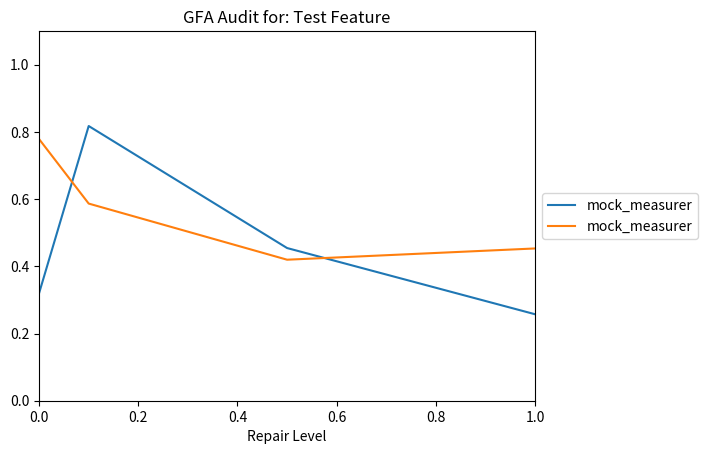
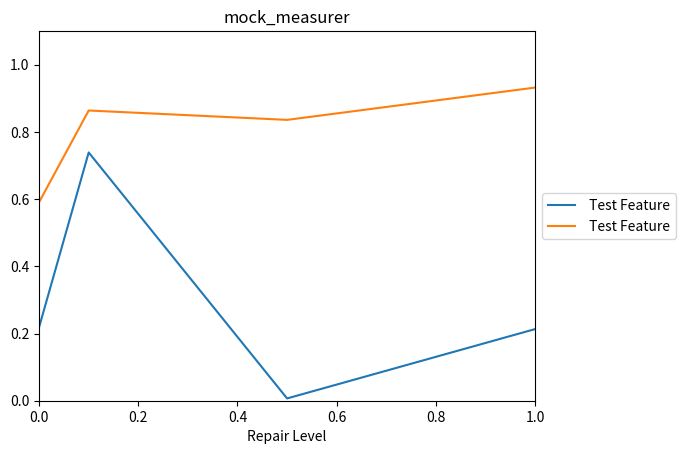

These figures' Python source, in order:
import json
import os, shutil
import random
import csv

import matplotlib
matplotlib.use('Agg') # Set the back-end
import matplotlib.pyplot as plt


def load_audit_confusion_matrices(filename):
  """
  Loads a confusion matrix in a two-level dictionary format.

  For example, the confusion matrix of a 75%-accurate model
  that predicted 15 values (and mis-classified 5) may look like:
  {"A": {"A":10, "B": 5}, "B": {"B":5}}

  Note that raw boolean values are translated into strings, such that
  a value that was the boolean True will be returned as the string "True".
  """

  with open(filename) as audit_file:
    next(audit_file) # Skip the first line.

    # Extract the confusion matrices and repair levels from the audit file.
    confusion_matrices = []
    for line in audit_file:
      separator = ":"
      separator_index = line.index(separator)

      comma_index = line.index(',')
      repair_level = float(line[separator_index+2:comma_index])
      raw_confusion_matrix = line[comma_index+2:-2]
      confusion_matrix = json.loads( raw_confusion_matrix.replace("'","\"") )
      confusion_matrices.append( (repair_level, confusion_matrix) )

  # Sort the repair levels in case they are out of order for whatever reason.
  confusion_matrices.sort(key = lambda pair: pair[0])
  return confusion_matrices


def graph_audit(filename, measurers, output_image_file):
  with open(filename) as audit_file:
    header_line = audit_file.readline()[:-1] # Remove the trailing endline.

  confusion_matrices = load_audit_confusion_matrices(filename)

  x_axis = [repair_level for repair_level, _ in confusion_matrices]
  y_axes = []

  # Graph the results for each requested measurement.
  for measurer in measurers:
    y_axis = [measurer(matrix) for _, matrix in confusion_matrices]
    plt.plot(x_axis, y_axis, label=measurer.__name__)
    y_axes.append(y_axis)

  # Format and save the graph to an image file.
  plt.title(header_line)
  plt.axis([0,1,0,1.1]) # Make all the plots consistently sized.
  plt.xlabel("Repair Level")
  plt.legend(loc='center left', bbox_to_anchor=(1, 0.5))
  plt.savefig(output_image_file, bbox_inches='tight')
  plt.clf() # Clear the entire figure so future plots are empty.

  # Save the data used to generate that image file.
  with open(output_image_file + ".data", "w") as f:
    writer = csv.writer(f)
    headers = ["Repair Level"] + [calc.__name__ for calc in measurers]
    writer.writerow(headers)
    for i, repair_level in enumerate(x_axis):
      writer.writerow([repair_level] + [y_vals[i] for y_vals in y_axes])

def graph_audits(filenames, measurer, output_image_file):
  features = []
  y_axes = []
  for filename in filenames:
    with open(filename) as audit_file:
      header_line = audit_file.readline()[:-1] # Remove the trailing endline.
      feature = header_line[header_line.index(":")+1:]

    confusion_matrices = load_audit_confusion_matrices(filename)
    x_axis = [repair_level for repair_level, _ in confusion_matrices]
    y_axis = [measurer(matrix) for _, matrix in confusion_matrices]
    plt.plot(x_axis, y_axis, label=feature)

    features.append(feature)
    y_axes.append(y_axis)

  # Format and save the graph to an image file.
  plt.title(measurer.__name__)
  plt.axis([0,1,0,1.1]) # Make all the plots consistently sized.
  plt.xlabel("Repair Level")
  plt.legend(loc='center left', bbox_to_anchor=(1, 0.5))
  plt.savefig(output_image_file, bbox_inches='tight')
  plt.clf() # Clear the entire figure so future plots are empty.

  # Save the data used to generate that image file.
  with open(output_image_file + ".data", "w") as f:
    writer = csv.writer(f)
    headers = ["Repair Level"] + features
    writer.writerow(headers)
    for i, repair_level in enumerate(x_axis):
      writer.writerow([repair_level] + [y_vals[i] for y_vals in y_axes])


def rank_audit_files(filenames, measurer):
  scores = []
  for filename in filenames:
    with open(filename) as audit_file:
      header_line = audit_file.readline()[:-1] # Remove the trailing endline.
      feature = header_line[header_line.index(":")+1:]

    confusion_matrices = load_audit_confusion_matrices(filename)
    _, start_matrix = confusion_matrices[0]
    _, end_matrix = confusion_matrices[-1]
    score_difference = measurer(start_matrix)-measurer(end_matrix)
    scores.append( (feature, score_difference) )

  scores.sort(key = lambda score_tup: score_tup[1], reverse=True)
  return scores


def group_audit_ranks(filenames, measurer, similarity_bound=0.05):
  """
  Given a list of audit files, rank them using the `measurer` and
  return the features that never deviate more than `similarity_bound`
  across repairs.
  """

  def _partition_groups(feature_scores):
    groups = []
    for feature, score in feature_scores:
      added_to_group = False

      # Check to see if the feature belongs in a group with any other features.
      for i, group in enumerate(groups):
        mean_score, group_feature_scores = group
        if abs(mean_score - score) < similarity_bound:
          groups[i][1].append( (feature, score) )

          # Recalculate the representative mean.
          groups[i][0] = sum([s for _, s in group_feature_scores])/len(group_feature_scores)
          added_to_group = True
          break

      # If this feature did not much with the current groups, create another group.
      if not added_to_group:
        groups.append( [score, [(feature,score)]] )

    # Return just the features.
    return [[feature for feature, score in group] for _, group in groups]


  score_dict = {}
  features = []
  for filename in filenames:
    with open(filename) as audit_file:
      header_line = audit_file.readline()[:-1] # Remove the trailing endline.
      feature = header_line[header_line.index(":")+1:]
      features.append(feature)

    confusion_matrices = load_audit_confusion_matrices(filename)
    for rep_level, matrix in confusion_matrices:
      score = measurer(matrix)
      if rep_level not in score_dict:
        score_dict[rep_level] = {}
      score_dict[rep_level][feature] = score

  # Sort by repair level increasing repair level.
  score_keys = sorted(score_dict.keys())

  groups = [features]
  while score_keys:
    key = score_keys.pop()
    new_groups = []
    for group in groups:
      group_features = [(f, score_dict[key][f]) for f in group]
      sub_groups = _partition_groups(group_features)
      new_groups.extend(sub_groups)
    groups = new_groups

  return groups


def test():
  TMP_DIR = "tmp"
  if not os.path.exists(TMP_DIR):
    os.makedirs(TMP_DIR)

  test_contents = "GFA Audit for: Test Feature\n0.0.data:[0.0, {'A': {'B': 100}, 'B': {'B': 199}}]\n0.1.data:[0.1, {'A': {'B': 100}, 'B': {'B': 199}}]\n0.5.data:[0.5, {'A': {'B': 100}, 'B': {'B': 199}}]\n1.0.data:[1.0, {'A': {'B': 100}, 'B': {'B': 199}}]\n"
  test_filenames = [TMP_DIR + "/test_audit_1.audit",
                    TMP_DIR + "/test_audit_2.audit"]

  # Prepare the sample audit files.
  for filename in test_filenames:
    with open(filename, "w") as f:
      f.write(test_contents)

  # A mock measurement measurer that returns a random number.
  def mock_measurer(conf_matrix):
    return random.random()

  # Perform the audit and save it an output image.
  measurers = [mock_measurer, mock_measurer]
  output_image = TMP_DIR + "/test_image.png"
  graph_audit(test_filenames[0], measurers, output_image) # Only need to test 1.

  file_not_empty = os.path.getsize(output_image) > 0
  print("image file generated? --", file_not_empty)

  file_not_empty = os.path.getsize(output_image + ".data") > 0
  print("data file generated? --", file_not_empty)

  ranked_features = rank_audit_files(test_filenames, mock_measurer)
  print("ranked features sorted? --", ranked_features[0] > ranked_features[1])

  output_image = TMP_DIR + "/test_image2.png"
  graph_audits(test_filenames, mock_measurer, output_image)
  file_not_empty = os.path.getsize(output_image) > 0
  print("ranked image file generated? --", file_not_empty)

  shutil.rmtree(TMP_DIR)

if __name__=="__main__":
  test()
